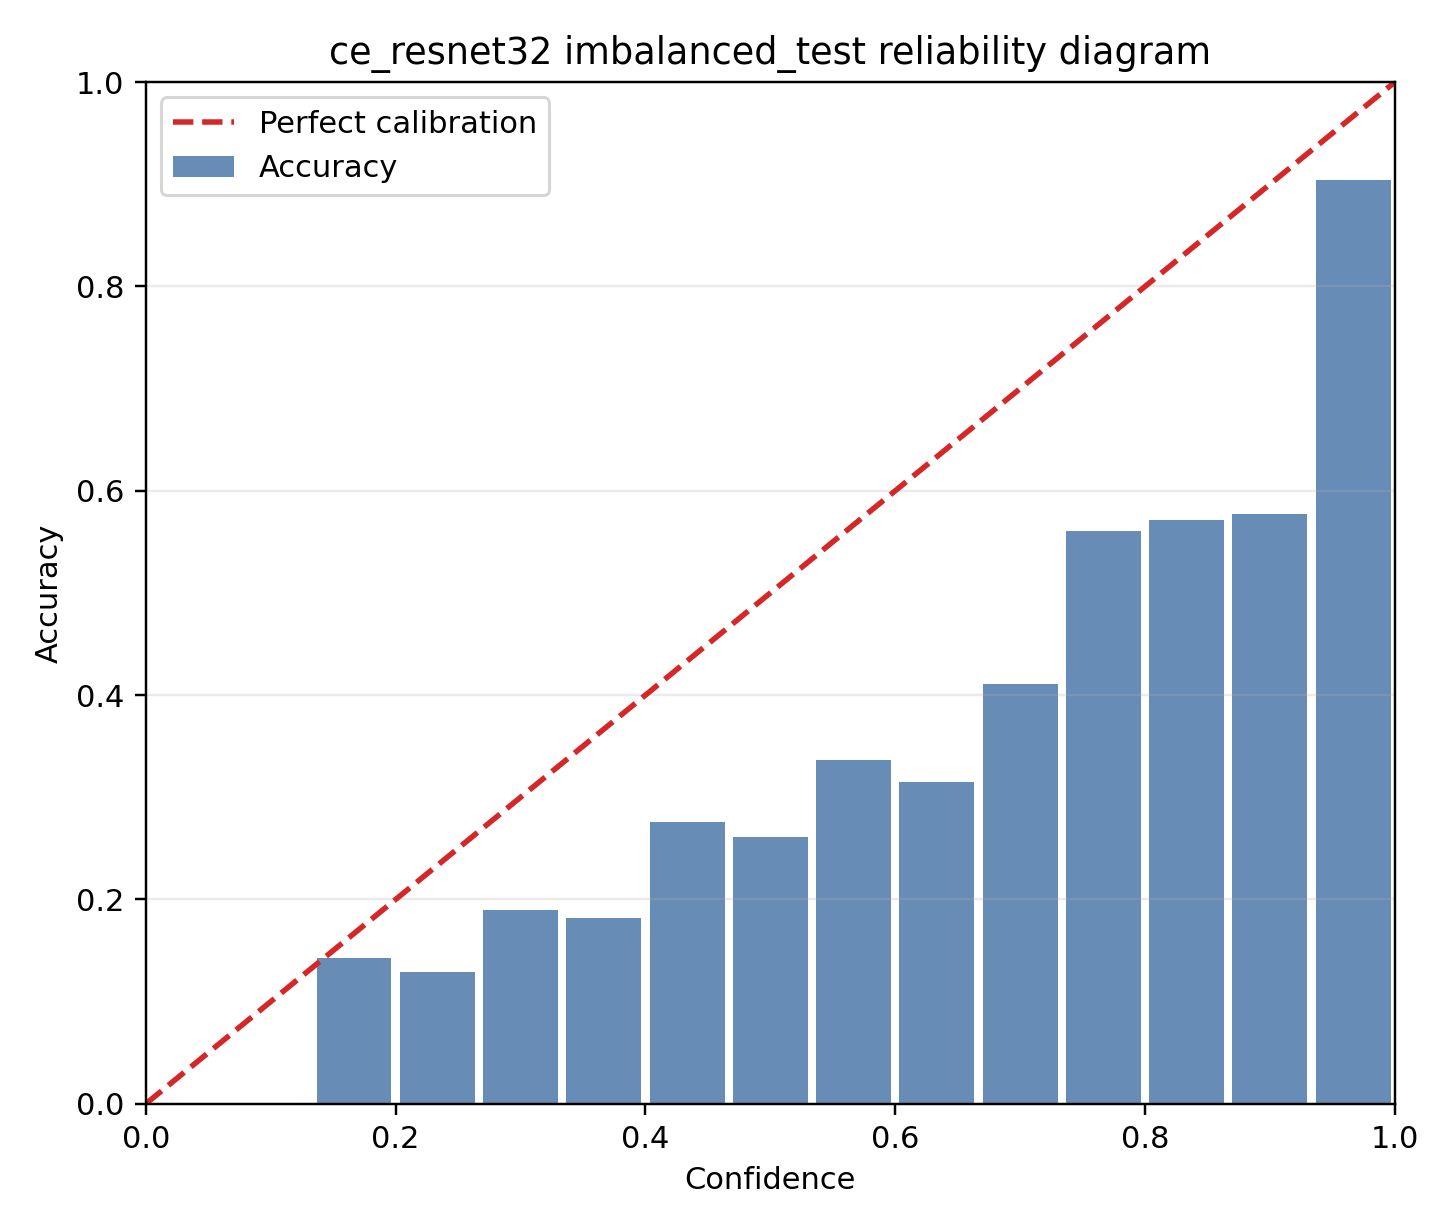

The file beside this chart, header and first rows:
bin, lo, hi, count, fraction, confidence, accuracy
0, 0.0, 0.06667, 0, 0.0, 0.0, 0.0
1, 0.06667, 0.1333, 1, 0.0004693, 0.1148, 0.0
2, 0.1333, 0.2, 7, 0.003285, 0.1783, 0.1429
3, 0.2, 0.2667, 31, 0.01455, 0.2336, 0.129
4, 0.2667, 0.3333, 58, 0.02722, 0.3016, 0.1897
5, 0.3333, 0.4, 77, 0.03613, 0.3655, 0.1818
6, 0.4, 0.4667, 98, 0.04599, 0.4328, 0.2755
7, 0.4667, 0.5333, 88, 0.0413, 0.4994, 0.2614
8, 0.5333, 0.6, 107, 0.05021, 0.5684, 0.3364
9, 0.6, 0.6667, 89, 0.04176, 0.6293, 0.3146
10, 0.6667, 0.7333, 124, 0.05819, 0.6988, 0.4113
11, 0.7333, 0.8, 91, 0.0427, 0.7665, 0.5604
12, 0.8, 0.8667, 126, 0.05913, 0.8339, 0.5714
13, 0.8667, 0.9333, 168, 0.07884, 0.9041, 0.5774
14, 0.9333, 1.0, 1066, 0.5002, 0.9889, 0.9043
